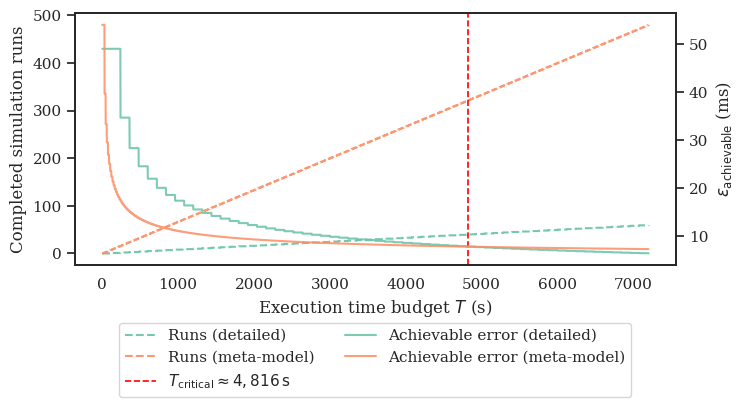

Write Python code to recreate this figure. (Note: this script raises an exception after producing the figure.)
import numpy as np
import seaborn as sns
import matplotlib.pyplot as plt

# --- Styling: seaborn + serif font ---
sns.set_theme(style="white", font="serif", palette='Set2')

# --- Parameters (from your example) ---
t_quant = 1.96
sigma_real_ms = 25.0
sigma_cocoon_ms = 25.0
t_det_s = 120.0
t_cocoon_s = 15.0
eps_cocoon_ms = 5.0

# --- Time budget grid ---
T_max = 2 * 3600  # 4 hours
T = np.arange(1, T_max + 1)  # start at 1s to avoid division by zero

# --- Completed runs (step functions) ---
runs_det = np.floor(T / t_det_s)
runs_cocoon = np.floor(T / t_cocoon_s)

# To avoid division by zero in the error formulas at small T:
runs_det_safe = np.maximum(runs_det, 1.0)
runs_cocoon_safe = np.maximum(runs_cocoon, 1.0)

# --- Achievable errors (ms) ---
# Use the *integer* number of runs for consistency with step-plot runs
err_det = (t_quant * sigma_real_ms) / np.sqrt(runs_det_safe)
err_cocoon = eps_cocoon_ms + (t_quant * sigma_cocoon_ms) / np.sqrt(runs_cocoon_safe)

# --- Correct critical time threshold (seconds) ---
# Derived from: eps_cocoon + t*sigma_cocoon*sqrt(t_cocoon)/sqrt(T) = t*sigma_real*sqrt(t_det)/sqrt(T)
T_critical = (
    (t_quant * (sigma_real_ms * np.sqrt(t_det_s) - sigma_cocoon_ms * np.sqrt(t_cocoon_s)))
    / eps_cocoon_ms
) ** 2

# --- Plot: runs (left axis) + achievable error (right axis) ---
fig, ax_runs = plt.subplots(figsize=(7.6, 4.4))

# Left axis: completed runs (step plots, dashed)
ax_runs.step(T, runs_det, where="post", linestyle="--", alpha=0.9, label="Runs (detailed)")
ax_runs.step(T, runs_cocoon, where="post", linestyle="--", alpha=0.9, label="Runs (meta-model)")
ax_runs.set_xlabel("Execution time budget $T$ (s)")
ax_runs.set_ylabel("Completed simulation runs")

# Right axis: achievable error (continuous, solid)
ax_err = ax_runs.twinx()
ax_err.plot(T, err_det, linestyle="-", alpha=0.85, label="Achievable error (detailed)")
ax_err.plot(T, err_cocoon, linestyle="-", alpha=0.85, label="Achievable error (meta-model)")
ax_err.set_ylabel(r"$\epsilon_{\mathrm{achievable}}$ (ms)")

# Critical threshold line
if T.min() <= T_critical <= T.max():
    ax_runs.axvline(T_critical, linestyle="--", linewidth=1.2, color="red",
                    label=fr"$T_{{\mathrm{{critical}}}}\approx {T_critical:,.0f}\,\mathrm{{s}}$")

# Combined legend (from both axes)
handles1, labels1 = ax_runs.get_legend_handles_labels()
handles2, labels2 = ax_err.get_legend_handles_labels()
ax_runs.legend(
    handles1 + handles2,
    labels1 + labels2,
    loc="upper center",
    bbox_to_anchor=(0.5, -0.2),
    ncol=2,
    frameon=True
)


fig.tight_layout()
plt.savefig("../analysis_results/plots_trade_off/trade_off.pdf", dpi=200, bbox_inches="tight")
